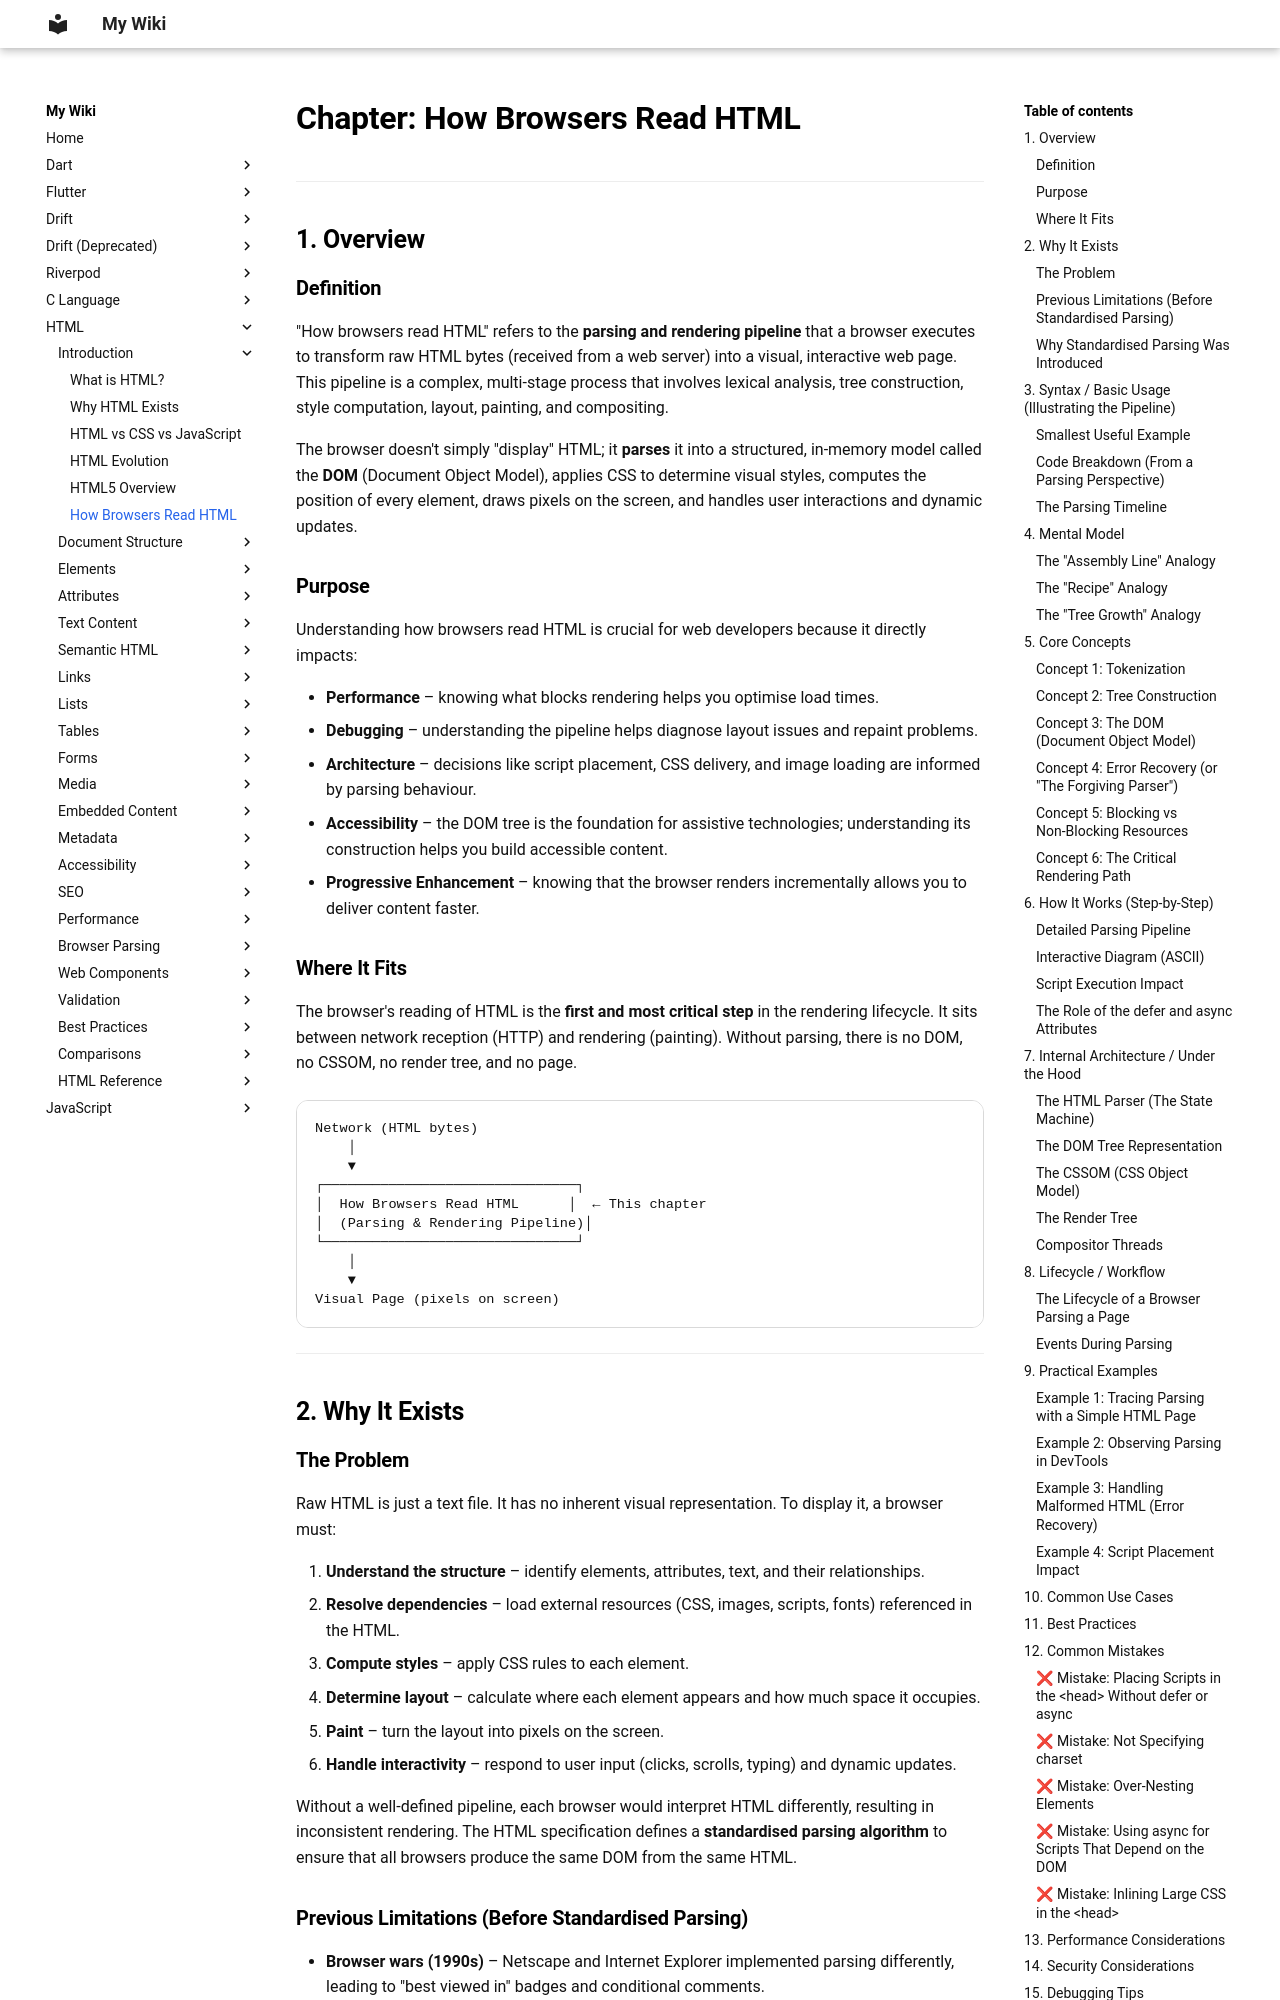

repository: aromalsibu/my-dev-wiki · page: html/01_introduction/06_how_browsers_read_html/index.html · generator: mkdocs


# Chapter: How Browsers Read HTML

---

## 1. Overview

### Definition

"How browsers read HTML" refers to the **parsing and rendering pipeline** that a browser executes to transform raw HTML bytes (received from a web server) into a visual, interactive web page. This pipeline is a complex, multi‑stage process that involves lexical analysis, tree construction, style computation, layout, painting, and compositing.

The browser doesn't simply "display" HTML; it **parses** it into a structured, in‑memory model called the **DOM** (Document Object Model), applies CSS to determine visual styles, computes the position of every element, draws pixels on the screen, and handles user interactions and dynamic updates.

### Purpose

Understanding how browsers read HTML is crucial for web developers because it directly impacts:

- **Performance** – knowing what blocks rendering helps you optimise load times.
- **Debugging** – understanding the pipeline helps diagnose layout issues and repaint problems.
- **Architecture** – decisions like script placement, CSS delivery, and image loading are informed by parsing behaviour.
- **Accessibility** – the DOM tree is the foundation for assistive technologies; understanding its construction helps you build accessible content.
- **Progressive Enhancement** – knowing that the browser renders incrementally allows you to deliver content faster.

### Where It Fits

The browser's reading of HTML is the **first and most critical step** in the rendering lifecycle. It sits between network reception (HTTP) and rendering (painting). Without parsing, there is no DOM, no CSSOM, no render tree, and no page.

```
Network (HTML bytes)
    │
    ▼
┌───────────────────────────────┐
│  How Browsers Read HTML      │  ← This chapter
│  (Parsing & Rendering Pipeline)│
└───────────────────────────────┘
    │
    ▼
Visual Page (pixels on screen)
```

---

## 2. Why It Exists

### The Problem

Raw HTML is just a text file. It has no inherent visual representation. To display it, a browser must:

1. **Understand the structure** – identify elements, attributes, text, and their relationships.
2. **Resolve dependencies** – load external resources (CSS, images, scripts, fonts) referenced in the HTML.
3. **Compute styles** – apply CSS rules to each element.
4. **Determine layout** – calculate where each element appears and how much space it occupies.
5. **Paint** – turn the layout into pixels on the screen.
6. **Handle interactivity** – respond to user input (clicks, scrolls, typing) and dynamic updates.

Without a well‑defined pipeline, each browser would interpret HTML differently, resulting in inconsistent rendering. The HTML specification defines a **standardised parsing algorithm** to ensure that all browsers produce the same DOM from the same HTML.
